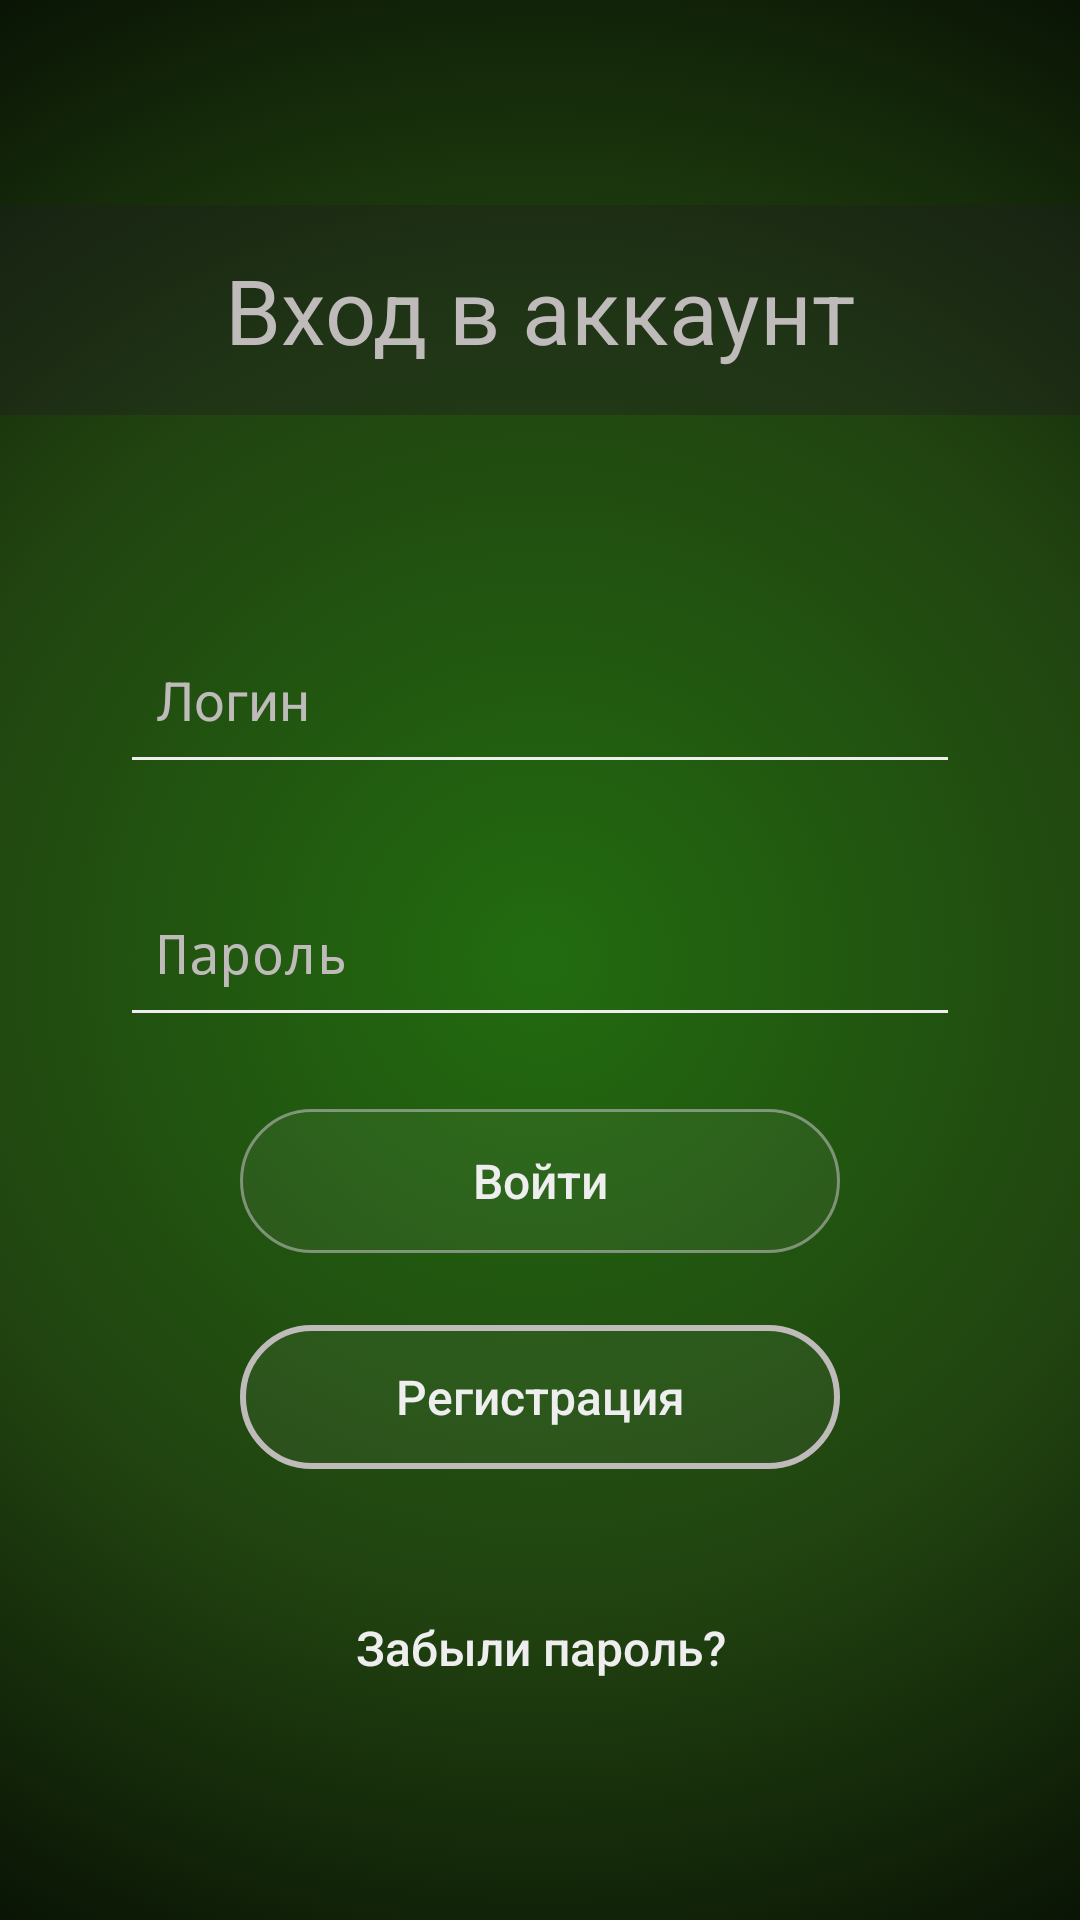

Layout XML and referenced resources for this Android screen:
<!-- AndroidManifest.xml: activity theme Theme.BridgeAndroid.FullscreenGameNoActionBar -->
<!-- res/layout/activity_login.xml -->
<?xml version="1.0" encoding="utf-8"?>
<androidx.constraintlayout.widget.ConstraintLayout
    xmlns:android="http://schemas.android.com/apk/res/android"
    xmlns:app="http://schemas.android.com/apk/res-auto"
    xmlns:tools="http://schemas.android.com/tools"
    android:id="@+id/container"
    android:layout_width="match_parent"
    android:layout_height="match_parent"
    android:background="@drawable/gradient_background"
    tools:context=".ui.login.LoginActivity">

    <TextView
        android:id="@+id/textView2"
        android:text="@string/login_title"
        android:textSize="@dimen/title_text_size"
        android:textColor="@color/darker_white"
        android:gravity="center"
        android:background="@drawable/text_background"
        android:layout_width="match_parent"
        android:layout_height="wrap_content"
        app:layout_constraintBottom_toBottomOf="parent"
        app:layout_constraintEnd_toEndOf="parent"
        app:layout_constraintStart_toStartOf="parent"
        app:layout_constraintTop_toTopOf="parent"
        app:layout_constraintVertical_bias="0.12"/>

    <EditText
        android:id="@+id/username"
        android:hint="@string/login_login"
        android:textColor="@color/white"
        android:textColorHint="@color/darker_white"
        android:selectAllOnFocus="true"
        android:inputType="textEmailAddress"
        android:theme="@style/LoginEditText"
        android:paddingVertical="@dimen/edittext_padding_vert"
        android:paddingStart="12dp"
        android:paddingLeft="12dp"
        android:paddingEnd="22dp"
        android:paddingRight="22dp"
        android:layout_width="0dp"
        android:layout_height="wrap_content"
        android:layout_marginStart="40dp"
        android:layout_marginLeft="40dp"
        android:layout_marginEnd="40dp"
        android:layout_marginRight="40dp"
        app:layout_constraintBottom_toBottomOf="parent"
        app:layout_constraintEnd_toEndOf="parent"
        app:layout_constraintStart_toStartOf="parent"
        app:layout_constraintTop_toBottomOf="@+id/textView2"
        app:layout_constraintVertical_bias="0.15" />

    <EditText
        android:id="@+id/password"
        android:hint="@string/login_password"
        android:textColor="@color/white"
        android:selectAllOnFocus="true"
        android:textColorHint="@color/darker_white"
        android:inputType="textPassword"
        android:imeActionLabel="@string/action_sign_in_short"
        android:imeOptions="actionDone"
        android:theme="@style/LoginEditText"
        android:paddingVertical="@dimen/edittext_padding_vert"
        android:paddingStart="12dp"
        android:paddingLeft="12dp"
        android:paddingEnd="22dp"
        android:paddingRight="22dp"
        android:layout_width="0dp"
        android:layout_height="wrap_content"
        android:layout_marginStart="40dp"
        android:layout_marginLeft="40dp"
        android:layout_marginTop="28dp"
        android:layout_marginEnd="40dp"
        android:layout_marginRight="40dp"
        app:layout_constraintEnd_toEndOf="parent"
        app:layout_constraintStart_toStartOf="parent"
        app:layout_constraintTop_toBottomOf="@+id/username" />

    <Button
        android:id="@+id/login"
        android:text="@string/login_sign_in"
        android:textSize="@dimen/text_size"
        android:textColor="@color/white"
        android:textAllCaps="false"
        android:enabled="false"
        android:background="@drawable/button"
        android:layout_width="@dimen/small_button_width"
        android:layout_height="wrap_content"
        android:layout_gravity="center"
        android:layout_marginTop="24dp"
        app:layout_constraintEnd_toEndOf="parent"
        app:layout_constraintStart_toStartOf="parent"
        app:layout_constraintTop_toBottomOf="@+id/password" />

    <Button
        android:id="@+id/registration"
        android:text="@string/registration"
        android:textSize="@dimen/text_size"
        android:textColor="@color/white"
        android:textAllCaps="false"
        android:background="@drawable/button"
        android:layout_width="@dimen/small_button_width"
        android:layout_height="wrap_content"
        android:layout_gravity="center"
        android:layout_marginTop="24dp"
        app:layout_constraintEnd_toEndOf="parent"
        app:layout_constraintStart_toStartOf="parent"
        app:layout_constraintTop_toBottomOf="@+id/login" />

    <ProgressBar
        android:id="@+id/loading"
        android:layout_width="wrap_content"
        android:layout_height="wrap_content"
        android:layout_gravity="center"
        android:visibility="gone"
        android:indeterminateTint="@color/menu_yellow"
        app:layout_constraintBottom_toBottomOf="parent"
        app:layout_constraintEnd_toEndOf="parent"
        app:layout_constraintStart_toStartOf="parent"
        app:layout_constraintTop_toBottomOf="@+id/forgot_password"
        app:layout_constraintVertical_bias="0.45" />

    <Button
        android:id="@+id/forgot_password"
        android:text="Забыли пароль?"
        android:textSize="@dimen/text_size"
        android:textColor="@color/white"
        android:textAllCaps="false"
        android:gravity="center"
        android:background="@drawable/button_no_stroke"
        android:autoLink="email"
        android:layout_width="@dimen/small_button_width"
        android:layout_height="wrap_content"
        app:layout_constraintBottom_toBottomOf="parent"
        app:layout_constraintEnd_toEndOf="@+id/password"
        app:layout_constraintStart_toStartOf="@+id/password"
        app:layout_constraintTop_toBottomOf="@+id/registration"
        app:layout_constraintVertical_bias="0.35" />

</androidx.constraintlayout.widget.ConstraintLayout>
<!-- resources referenced by this layout -->
<resources>
  <color name="darker_white">#c0bbbb</color>
  <color name="menu_yellow">#D1BC00</color>
  <color name="white">#eeeeee</color>
  <dimen name="edittext_padding_vert">16dp</dimen>
  <dimen name="small_button_width">200dp</dimen>
  <dimen name="text_size">16sp</dimen>
  <dimen name="title_text_size">30sp</dimen>
  <!-- drawable button_no_stroke (drawable) -->
  <?xml version="1.0" encoding="utf-8"?>
  <shape xmlns:android="http://schemas.android.com/apk/res/android">
      <corners
          android:radius="@dimen/activity_corner_radius"/>
  
      <padding
          android:top="@dimen/activity_vertical_padding"
          android:bottom="@dimen/activity_vertical_padding"
          android:right="@dimen/activity_horizontal_padding"
          android:left="@dimen/activity_horizontal_padding"/>
  </shape>
  <!-- drawable text_background (drawable) -->
  <?xml version="1.0" encoding="utf-8"?>
  <shape xmlns:android="http://schemas.android.com/apk/res/android">
      <solid android:color="@color/black_transparent"/>
      <size android:height="@dimen/title_height"/>
  </shape>
  <string name="action_sign_in_short">Sign in</string>
  <string name="login_login">Логин</string>
  <string name="login_password">Пароль</string>
  <string name="login_sign_in">Войти</string>
  <string name="login_title">Вход в аккаунт</string>
  <string name="registration">Регистрация</string>
  <style name="LoginEditText">
          <item name="colorControlNormal">@color/white</item>
          <item name="colorControlActivated">@color/menu_yellow</item>
          <item name="colorControlHighlight">@color/white</item>
          <item name="android:textColorHint">@color/white</item>
      </style>
  <style name="Theme.BridgeAndroid.FullscreenGameNoActionBar" parent="Theme.AppCompat.DayNight.NoActionBar">
          <item name="android:navigationBarColor">@color/absolute_black</item>
          <item name="android:colorPrimaryDark">@color/absolute_black</item>
          <item name="background">@color/black_background</item>
          <item name="popupMenuBackground">@color/black_background</item>
          <item name="android:windowNoTitle">true</item>
          <item name="android:windowFullscreen">false</item>
      </style>
  <!-- drawable button_enabled (drawable) -->
  <?xml version="1.0" encoding="utf-8"?>
  <shape xmlns:android="http://schemas.android.com/apk/res/android">
      <corners
          android:radius="@dimen/activity_corner_radius"/>
      <solid android:color="#11bbbbbb"/>
      <stroke android:color="@color/darker_white"
          android:width="2dp"/>
  </shape>
  <!-- drawable button_disabled (drawable) -->
  <?xml version="1.0" encoding="utf-8"?>
  <shape xmlns:android="http://schemas.android.com/apk/res/android">
  
      <corners
          android:radius="@dimen/activity_corner_radius"/>
      <stroke android:color="#99bbbbbb"
          android:width="1dp"/>
      <solid android:color="#11bbbbbb"/>
      <padding
          android:top="@dimen/activity_vertical_padding"
          android:bottom="@dimen/activity_vertical_padding"
          android:right="@dimen/activity_horizontal_padding"
          android:left="@dimen/activity_horizontal_padding"/>
  </shape>
  <dimen name="activity_corner_radius">160dp</dimen>
  <dimen name="activity_vertical_padding">8dp</dimen>
  <dimen name="activity_horizontal_padding">8dp</dimen>
  <color name="black_transparent">#661E1E1E</color>
  <dimen name="title_height">70sp</dimen>
  <color name="absolute_black">#000000</color>
  <color name="black_background">#f8121212</color>
</resources>
